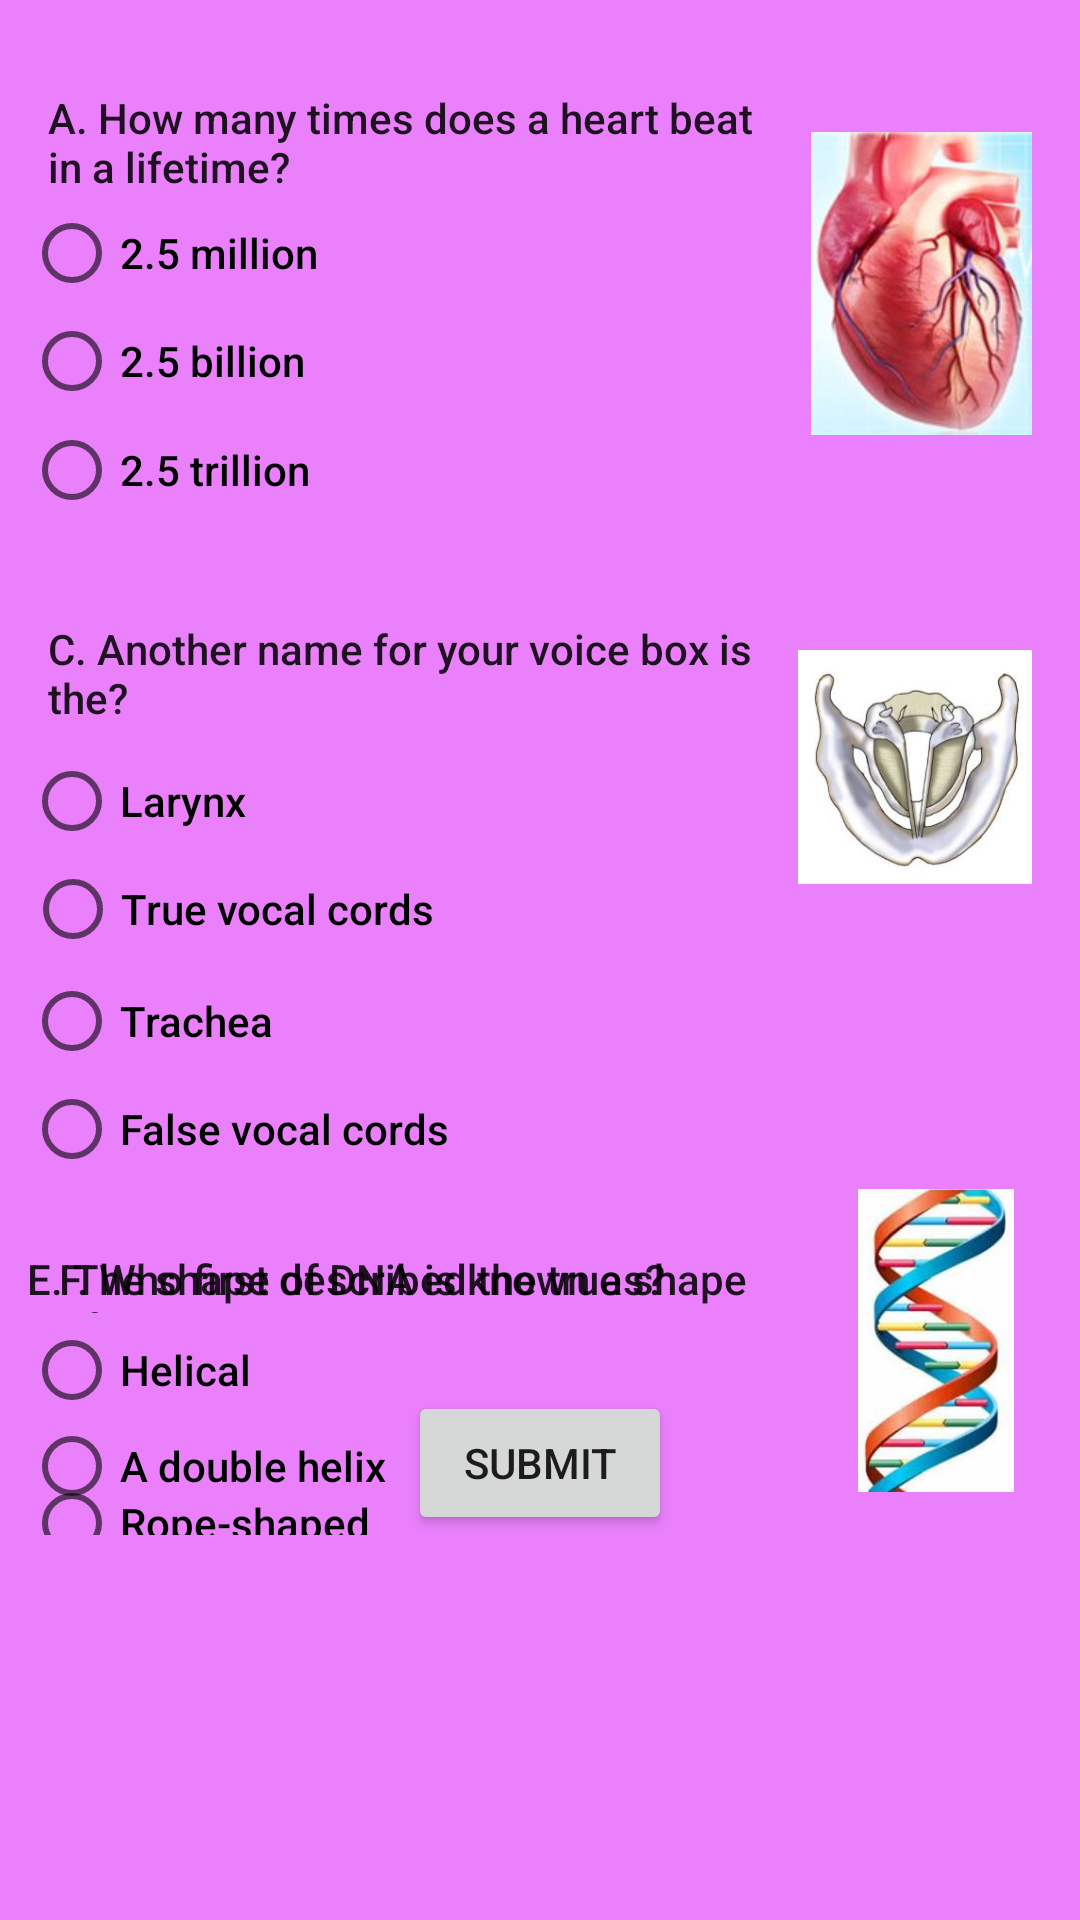

Layout XML and referenced resources for this Android screen:
<!-- AndroidManifest.xml: application theme AppTheme -->
<!-- res/layout/activity_quizpage.xml -->
<?xml version="1.0" encoding="utf-8"?>
<ScrollView xmlns:android="http://schemas.android.com/apk/res/android"
    xmlns:app="http://schemas.android.com/apk/res-auto"
    xmlns:tools="http://schemas.android.com/tools"
    android:layout_width="wrap_content"
    android:layout_height="wrap_content"
    android:fillViewport="false"
    tools:context="com.example.android.quizapp.QuizPage">

    <android.support.constraint.ConstraintLayout xmlns:android="http://schemas.android.com/apk/res/android"
        android:layout_width="match_parent"
        android:layout_height="match_parent">

        <ImageView
            android:id="@+id/imageView1"
            android:layout_width="75dp"
            android:layout_height="101dp"
            android:layout_marginBottom="60dp"
            android:layout_marginEnd="16dp"
            android:layout_marginTop="44dp"
            android:contentDescription="@string/img1"
            android:scaleType="fitEnd"
            app:layout_constraintBottom_toTopOf="@+id/imageView2"
            app:layout_constraintEnd_toEndOf="parent"
            app:layout_constraintHorizontal_bias="1.0"
            app:layout_constraintStart_toEndOf="@+id/radioButton3"
            app:layout_constraintTop_toTopOf="parent"
            app:srcCompat="@drawable/heart" />

        <TextView
            android:id="@+id/textView2"
            android:layout_width="236dp"
            android:layout_height="39dp"
            android:layout_marginBottom="123dp"
            android:layout_marginStart="16dp"
            android:layout_marginTop="16dp"
            android:text="@string/qA"
            android:textAppearance="@style/TextAppearance.AppCompat.Body2"
            app:layout_constraintBottom_toTopOf="@+id/imageView2"
            app:layout_constraintStart_toStartOf="parent"
            app:layout_constraintTop_toTopOf="parent" />

        <RadioButton
            android:id="@+id/radioButton1"
            android:layout_width="130dp"
            android:layout_height="30dp"
            android:layout_marginBottom="262dp"
            android:layout_marginStart="8dp"
            android:layout_marginTop="69dp"
            android:text="@string/a1"
            android:textAppearance="@style/TextAppearance.AppCompat.Body2"
            app:layout_constraintBottom_toTopOf="@+id/radioButton7"
            app:layout_constraintEnd_toStartOf="@+id/radioButton3"
            app:layout_constraintHorizontal_bias="0.0"
            app:layout_constraintStart_toStartOf="parent"
            app:layout_constraintTop_toTopOf="parent" />

        <RadioButton
            android:id="@+id/radioButton2"
            android:layout_width="130dp"
            android:layout_height="30dp"
            android:text="@string/a2"
            android:textAppearance="@style/TextAppearance.AppCompat.Body2"
            app:layout_constraintBottom_toTopOf="@+id/radioButton3"
            app:layout_constraintEnd_toEndOf="@+id/radioButton1"
            app:layout_constraintHorizontal_bias="0.0"
            app:layout_constraintStart_toStartOf="@+id/radioButton1"
            app:layout_constraintTop_toBottomOf="@+id/radioButton1" />

        <RadioButton
            android:id="@+id/radioButton3"
            android:layout_width="130dp"
            android:layout_height="30dp"
            android:layout_marginBottom="29dp"
            android:layout_marginStart="8dp"
            android:text="@string/a3"
            android:textAppearance="@style/TextAppearance.AppCompat.Body2"
            app:layout_constraintBottom_toTopOf="@+id/textView3"
            app:layout_constraintStart_toStartOf="parent"
            app:layout_constraintTop_toBottomOf="@+id/radioButton2" />

        <ImageView
            android:id="@+id/imageView2"
            android:layout_width="78dp"
            android:layout_height="101dp"
            android:layout_marginBottom="192dp"
            android:layout_marginEnd="16dp"
            android:contentDescription="@string/img2"
            app:layout_constraintBottom_toBottomOf="parent"
            app:layout_constraintEnd_toEndOf="parent"
            app:layout_constraintHorizontal_bias="1.0"
            app:layout_constraintStart_toEndOf="@+id/radioButton7"
            app:layout_constraintTop_toBottomOf="@+id/textView2"
            app:srcCompat="@drawable/voice_box" />

        <TextView
            android:id="@+id/textView3"
            android:layout_width="236dp"
            android:layout_height="39dp"
            android:layout_marginStart="16dp"
            android:text="@string/qB"
            android:textAppearance="@style/TextAppearance.AppCompat.Body2"
            app:layout_constraintBottom_toTopOf="@+id/radioButton4"
            app:layout_constraintStart_toStartOf="parent"
            app:layout_constraintTop_toBottomOf="@+id/radioButton3" />

        <RadioButton
            android:id="@+id/radioButton4"
            android:layout_width="95dp"
            android:layout_height="30dp"
            android:layout_marginStart="8dp"
            android:text="@string/b1"
            android:textAppearance="@style/TextAppearance.AppCompat.Body2"
            app:layout_constraintBottom_toTopOf="@+id/radioButton5"
            app:layout_constraintEnd_toStartOf="@+id/radioButton7"
            app:layout_constraintHorizontal_bias="0.0"
            app:layout_constraintStart_toStartOf="parent"
            app:layout_constraintTop_toBottomOf="@+id/textView3" />

        <RadioButton
            android:id="@+id/radioButton5"
            android:layout_width="220dp"
            android:layout_height="30dp"
            android:layout_marginBottom="1dp"
            android:layout_marginStart="8dp"
            android:text="@string/b2"
            android:textAppearance="@style/TextAppearance.AppCompat.Body2"
            app:layout_constraintBottom_toTopOf="@+id/radioButton6"
            app:layout_constraintEnd_toEndOf="@+id/radioButton7"
            app:layout_constraintHorizontal_bias="0.0285"
            app:layout_constraintStart_toStartOf="parent"
            app:layout_constraintTop_toBottomOf="@+id/radioButton4" />

        <RadioButton
            android:id="@+id/radioButton6"
            android:layout_width="189dp"
            android:layout_height="30dp"
            android:layout_marginStart="8dp"
            android:text="@string/b3"
            android:textAppearance="@style/TextAppearance.AppCompat.Body2"
            app:layout_constraintBottom_toTopOf="@+id/radioButton7"
            app:layout_constraintEnd_toEndOf="@+id/radioButton4"
            app:layout_constraintHorizontal_bias="0.08"
            app:layout_constraintStart_toStartOf="@+id/radioButton7"
            app:layout_constraintTop_toBottomOf="@+id/radioButton5" />

        <RadioButton
            android:id="@+id/radioButton7"
            android:layout_width="231dp"
            android:layout_height="30dp"
            android:layout_marginBottom="120dp"
            android:layout_marginEnd="143dp"
            android:layout_marginStart="8dp"
            android:text="@string/b4"
            android:textAppearance="@style/TextAppearance.AppCompat.Body2"
            app:layout_constraintBottom_toBottomOf="parent"
            app:layout_constraintEnd_toEndOf="parent"
            app:layout_constraintHorizontal_bias="0.0"
            app:layout_constraintStart_toStartOf="parent"
            app:layout_constraintTop_toBottomOf="@+id/radioButton1" />

        <ImageView
            android:id="@+id/imageView3"
            android:layout_width="78dp"
            android:layout_height="101dp"
            android:layout_marginBottom="14dp"
            android:layout_marginEnd="16dp"
            android:layout_marginStart="14dp"
            android:layout_marginTop="90dp"
            android:contentDescription="@string/img3"
            app:layout_constraintBottom_toBottomOf="parent"
            app:layout_constraintEnd_toEndOf="parent"
            app:layout_constraintStart_toEndOf="@+id/textView4"
            app:layout_constraintTop_toBottomOf="@+id/imageView2"
            app:srcCompat="@drawable/dna" />

        <TextView
            android:id="@+id/textView4"
            android:layout_width="236dp"
            android:layout_height="21dp"
            android:layout_marginBottom="74dp"
            android:layout_marginEnd="14dp"
            android:layout_marginStart="16dp"
            android:text="@string/qC"
            android:textAppearance="@style/TextAppearance.AppCompat.Body2"
            app:layout_constraintBottom_toBottomOf="parent"
            app:layout_constraintEnd_toStartOf="@+id/imageView3"
            app:layout_constraintStart_toStartOf="parent" />

        <RadioButton
            android:id="@+id/radioButton8"
            android:layout_width="130dp"
            android:layout_height="30dp"
            android:layout_marginBottom="36dp"
            android:layout_marginEnd="135dp"
            android:layout_marginStart="8dp"
            android:text="@string/c1"
            android:textAppearance="@style/TextAppearance.AppCompat.Body2"
            app:layout_constraintBottom_toBottomOf="parent"
            app:layout_constraintEnd_toStartOf="@+id/imageView3"
            app:layout_constraintStart_toStartOf="parent"
            app:layout_constraintTop_toBottomOf="@+id/textView4" />

        <RadioButton
            android:id="@+id/radioButton9"
            android:layout_width="130dp"
            android:layout_height="30dp"
            android:layout_marginBottom="6dp"
            android:layout_marginEnd="135dp"
            android:layout_marginStart="8dp"
            android:layout_marginTop="0dp"
            android:text="@string/c2"
            android:textAppearance="@style/TextAppearance.AppCompat.Body2"
            app:layout_constraintBottom_toBottomOf="parent"
            app:layout_constraintEnd_toStartOf="@+id/imageView3"
            app:layout_constraintStart_toStartOf="parent"
            app:layout_constraintTop_toBottomOf="@+id/radioButton8" />

        <RadioButton
            android:id="@+id/radioButton10"
            android:layout_width="130dp"
            android:layout_height="30dp"
            android:layout_marginBottom="0dp"
            android:layout_marginEnd="135dp"
            android:layout_marginStart="8dp"
            android:layout_marginTop="0dp"
            android:text="@string/c3"
            android:textAppearance="@style/TextAppearance.AppCompat.Body2"
            app:layout_constraintBottom_toBottomOf="parent"
            app:layout_constraintEnd_toStartOf="@+id/imageView3"
            app:layout_constraintStart_toStartOf="parent"
            app:layout_constraintTop_toBottomOf="@+id/radioButton9" />

        <TextView
            android:id="@+id/textView5"
            android:layout_width="236dp"
            android:layout_height="21dp"
            android:layout_marginBottom="74dp"
            android:layout_marginEnd="14dp"
            android:layout_marginStart="16dp"
            android:text="@string/qD"
            android:textAppearance="@style/TextAppearance.AppCompat.Body2"
            app:layout_constraintBottom_toBottomOf="parent"
            app:layout_constraintEnd_toStartOf="@+id/imageView3"
            app:layout_constraintStart_toStartOf="parent" />

        <Button
            android:layout_width="wrap_content"
            android:layout_height="wrap_content"
            android:onClick="correctAnswers"
            android:text="@string/button"
            app:layout_constraintBottom_toBottomOf="parent"
            app:layout_constraintEnd_toEndOf="parent"
            app:layout_constraintStart_toStartOf="parent" />

    </android.support.constraint.ConstraintLayout>
</ScrollView>
<!-- resources referenced by this layout -->
<resources>
  <!-- drawable dna: jpg bitmap (drawable, 17114 bytes) -->
  <!-- drawable heart: jpg bitmap (drawable, 15743 bytes) -->
  <!-- drawable voice_box: jpg bitmap (drawable, 18043 bytes) -->
  <string name="a1">2.5 million</string>
  <string name="a2">2.5 billion</string>
  <string name="a3">2.5 trillion</string>
  <string name="b1">Larynx</string>
  <string name="b2">True vocal cords</string>
  <string name="b3">Trachea</string>
  <string name="b4">False vocal cords</string>
  <string name="button">Submit</string>
  <string name="c1">Helical</string>
  <string name="c2">A double helix</string>
  <string name="c3">Rope-shaped</string>
  <string name="img1">heart</string>
  <string name="img2">vocal box</string>
  <string name="img3">dna</string>
  <string name="qA">A. How many times does a heart beat in a lifetime?</string>
  <string name="qB">C. Another name for your voice box is the?</string>
  <string name="qC">E. The shape of DNA is known as?</string>
  <string name="qD">F. Who first described the true shape of DNA?</string>
  <style name="AppTheme" parent="Theme.AppCompat.Light.NoActionBar">
          
          <item name="colorPrimary">@color/colorPrimary</item>
          <item name="colorPrimaryDark">@color/colorPrimaryDark</item>
          <item name="colorAccent">@color/colorAccent</item>
          <item name="android:windowBackground">@color/background</item>
      </style>
  <color name="colorPrimary">#3F51B5</color>
  <color name="colorPrimaryDark">#757575</color>
  <color name="colorAccent">#FF4081</color>
  <color name="background">#ea80fc</color>
</resources>
